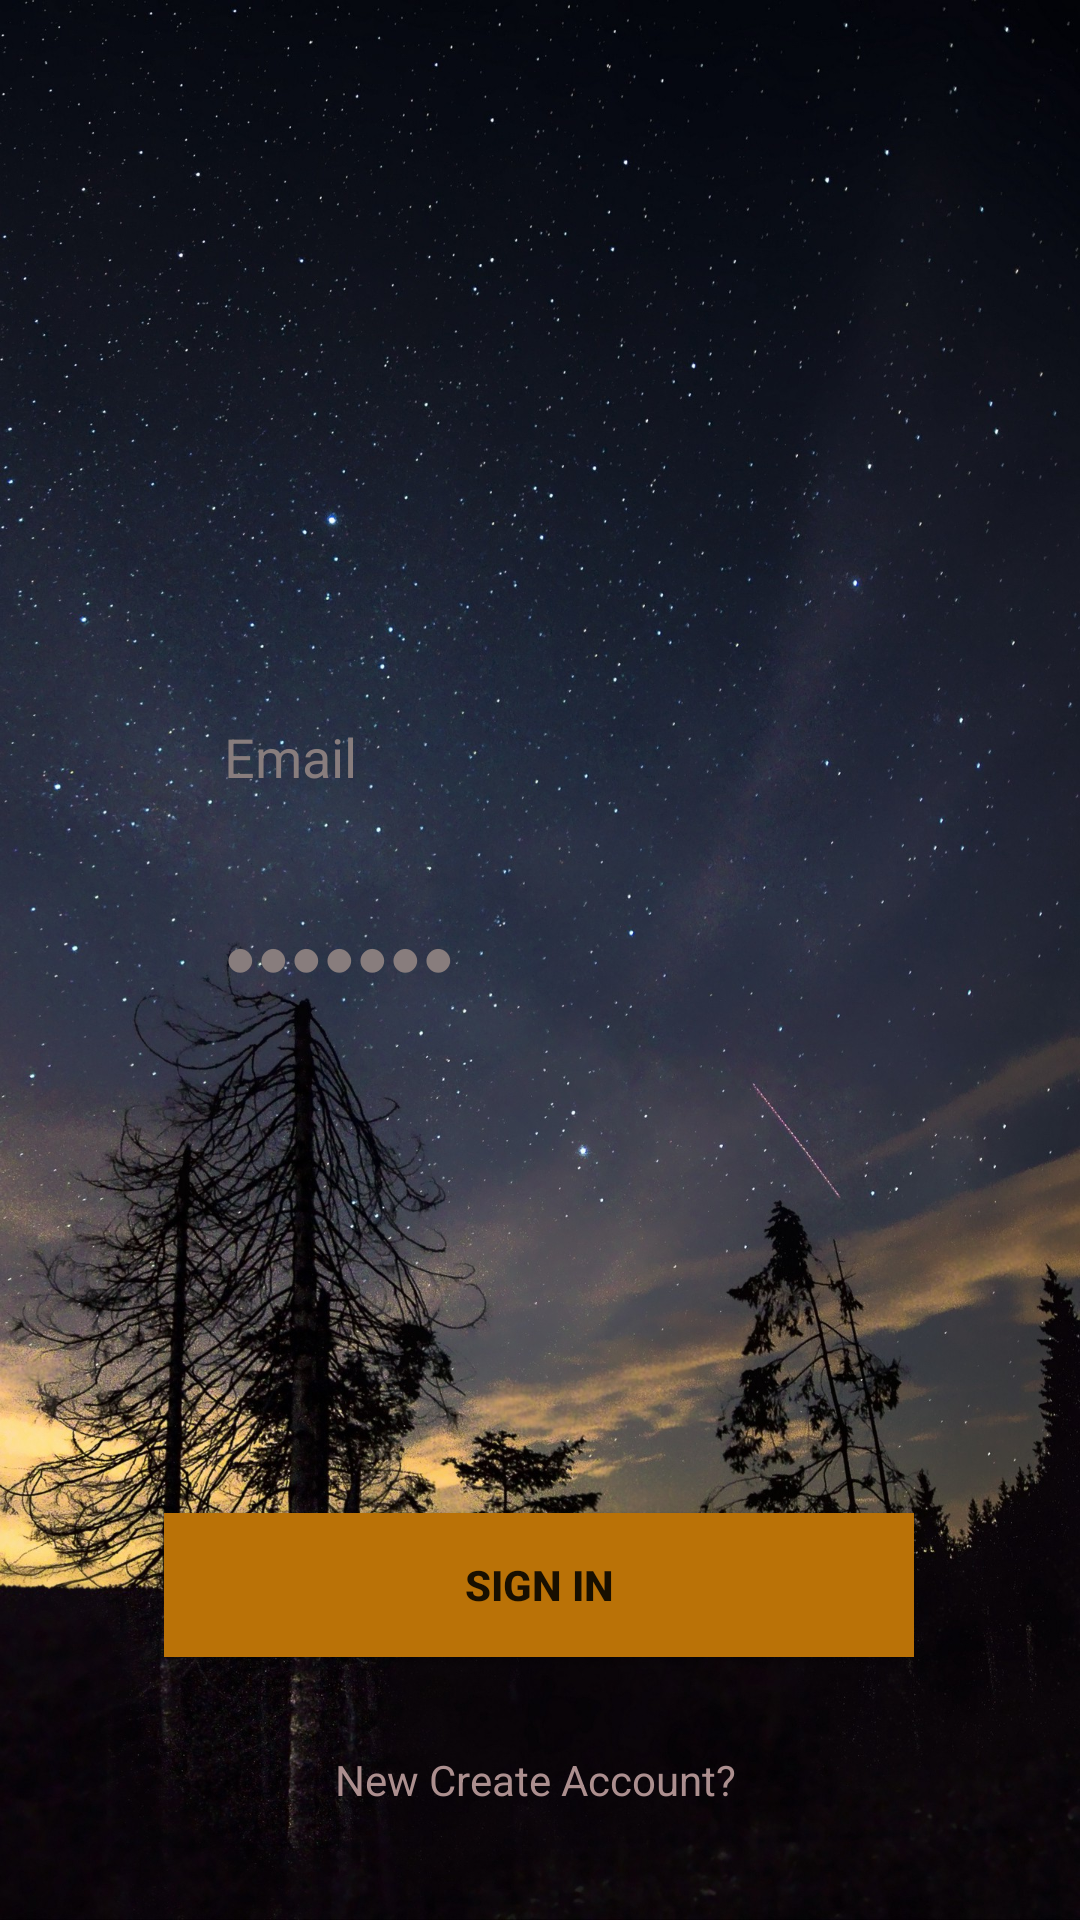

This screen was rendered from an Android layout file. Write that file and the resources it references.
<!-- AndroidManifest.xml: application theme Theme.Cveti -->
<!-- res/layout/activity_main_two.xml -->
<?xml version="1.0" encoding="utf-8"?>
<androidx.constraintlayout.widget.ConstraintLayout xmlns:android="http://schemas.android.com/apk/res/android"
    xmlns:app="http://schemas.android.com/apk/res-auto"
    xmlns:tools="http://schemas.android.com/tools"
    android:layout_width="match_parent"
    android:layout_height="match_parent"
    android:background="@drawable/font"
    tools:context=".MainActivity">

    <EditText
        android:id="@+id/email"
        android:layout_width="wrap_content"
        android:layout_height="wrap_content"
        android:background="@color/material_on_primary_emphasis_high_type"
        android:ems="10"
        android:hint="Email"
        android:inputType="textPersonName"
        android:textColor="#FFFFFF"
        android:textColorHint="#887D7D"
        app:layout_constraintBottom_toBottomOf="parent"
        app:layout_constraintEnd_toEndOf="parent"
        app:layout_constraintHorizontal_bias="0.497"
        app:layout_constraintStart_toStartOf="parent"
        app:layout_constraintTop_toTopOf="parent"
        app:layout_constraintVertical_bias="0.39" />

    <EditText
        android:id="@+id/pass"
        android:layout_width="wrap_content"
        android:layout_height="wrap_content"
        android:background="@color/material_on_primary_disabled"
        android:ems="10"
        android:hint="●●●●●●●"
        android:inputType="textPassword"
        android:textColor="#FFFFFF"
        android:textColorHint="#887D7D"
        app:layout_constraintBottom_toBottomOf="parent"
        app:layout_constraintEnd_toEndOf="@+id/email"
        app:layout_constraintHorizontal_bias="0.0"
        app:layout_constraintStart_toStartOf="@+id/email"
        app:layout_constraintTop_toBottomOf="@+id/email"
        app:layout_constraintVertical_bias="0.12" />

    <Button
        android:id="@+id/SignIn"
        android:layout_width="250dp"
        android:layout_height="wrap_content"
        android:background="#C17B7B"
        android:onClick="onClick"
        android:text="SIGN IN"
        android:textStyle="bold"
        app:backgroundTint="#BA7207"
        app:layout_constraintBottom_toBottomOf="parent"
        app:layout_constraintEnd_toEndOf="parent"
        app:layout_constraintHorizontal_bias="0.496"
        app:layout_constraintStart_toStartOf="parent"
        app:layout_constraintTop_toBottomOf="@+id/pass"
        app:layout_constraintVertical_bias="0.664" />

    <TextView
        android:id="@+id/textView"
        android:layout_width="wrap_content"
        android:layout_height="wrap_content"
        android:onClick="onClickSignUp"
        android:text="New Create Account?"
        android:textColor="#AC8F8F"
        app:layout_constraintBottom_toBottomOf="parent"
        app:layout_constraintEnd_toEndOf="@+id/SignIn"
        app:layout_constraintHorizontal_bias="0.491"
        app:layout_constraintStart_toStartOf="@+id/SignIn"
        app:layout_constraintTop_toBottomOf="@+id/SignIn"
        app:layout_constraintVertical_bias="0.458" />

</androidx.constraintlayout.widget.ConstraintLayout>
<!-- resources referenced by this layout -->
<resources>
  <!-- drawable font: jpg bitmap (drawable, 604697 bytes) -->
  <style name="Theme.Cveti" parent="Theme.MaterialComponents.DayNight.DarkActionBar">
          
          <item name="colorPrimary">@color/purple_500</item>
          <item name="colorPrimaryVariant">@color/purple_700</item>
          <item name="colorOnPrimary">@color/white</item>
          
          <item name="colorSecondary">@color/teal_200</item>
          <item name="colorSecondaryVariant">@color/teal_700</item>
          <item name="colorOnSecondary">@color/black</item>
          
          <item name="android:statusBarColor" tools:targetApi="l">?attr/colorPrimaryVariant</item>
          
      </style>
  <!-- not gathered from this repository: default colours our renderer supplied (Android Studio template values) -->
  <color name="purple_500">#FF6200EE</color>
  <color name="purple_700">#FF3700B3</color>
  <color name="teal_200">#FF03DAC5</color>
  <color name="teal_700">#FF018786</color>
  <color name="black">#FF000000</color>
  <color name="white">#FFFFFFFF</color>
</resources>
